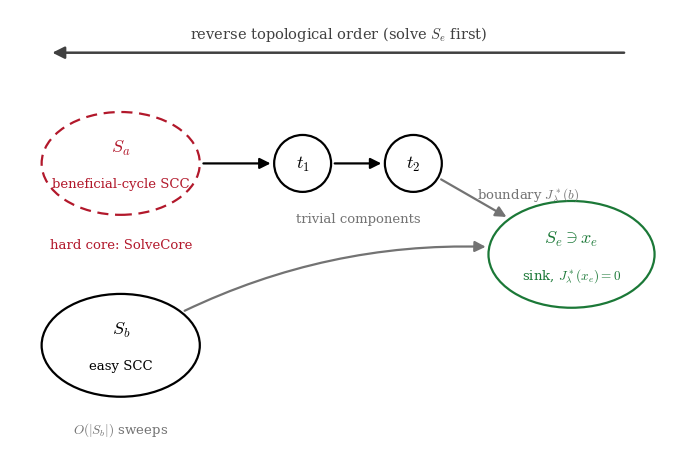

Recreate this plot in Python. (Note: this script raises an exception after producing the figure.)
"""
Global SCC-condensation view (Steps 1--2), drawn with NetworkX + matplotlib.

Companion to figures/augment_networkx.py: that figure zooms into ONE component
(the downstream folding, Step 3); this figure shows the GLOBAL picture, i.e. how
G|_R is triangularized into a DAG of components solved in reverse topological
order, with the hard kernel confined to beneficial-cycle SCCs.

The condensed DAG drawn here:
    S_a (beneficial-cycle SCC)  --> t1 --> t2 --\
                                                 +--> S_e (contains x_e, sink)
    S_b (easy SCC)            ---------------- /
i.e. a hard SCC reaches the sink through a chain of trivial single-state
components, while an easy SCC depends on the sink directly.

To re-label, edit only the LABELS dictionary below.

Output: figures/condensation_dag.png (and .pdf)
"""

import matplotlib.pyplot as plt
from matplotlib.patches import Ellipse, Circle, FancyArrowPatch
import networkx as nx

# ---------------------------------------------------------------------------
# All text labels live here. Edit these (and nothing else) to re-label.
# ---------------------------------------------------------------------------
LABELS = {
    "Sa":        r"$S_a$",
    "Sa_sub":    r"beneficial-cycle SCC",
    "Sa_foot":   r"hard core: SolveCore",
    "Sb":        r"$S_b$",
    "Sb_sub":    r"easy SCC",
    "Sb_foot":   r"$O(|S_b|)$ sweeps",
    "t1":        r"$t_1$",
    "t2":        r"$t_2$",
    "triv_foot": r"trivial components",
    "Se":        r"$S_e \ni x_e$",
    "Se_sub":    r"sink, $J_\lambda^*(x_e)=0$",
    "bnd_edge":  r"boundary $J_\lambda^*(b)$",
    "order":     r"reverse topological order (solve $S_e$ first)",
}

plt.rcParams.update({
    "font.family": "serif",
    "mathtext.fontset": "cm",
    "font.size": 13,
})

BLACK = "black"
GRAY = "0.45"
GREEN = "#1b7837"
RED = "#b2182b"

# component layout (centres) and sizes
POS = {
    "Sa": (0.0, 1.05),
    "Sb": (0.0, -1.25),
    "t1": (2.3, 1.05),
    "t2": (3.7, 1.05),
    "Se": (5.7, -0.10),
}
ELL = {"Sa": (2.0, 1.30), "Sb": (2.0, 1.30), "Se": (2.1, 1.35)}
RTRIV = 0.36


def add_scc(ax, key, color, dashed, main, sub):
    w, h = ELL[key]
    cx, cy = POS[key]
    e = Ellipse((cx, cy), w, h, facecolor="none", edgecolor=color,
                linewidth=1.6, linestyle=((0, (5, 3)) if dashed else "solid"))
    ax.add_patch(e)
    ax.text(cx, cy + 0.20, main, ha="center", va="center", color=color)
    ax.text(cx, cy - 0.26, sub, ha="center", va="center", color=color,
            fontsize=9.5)
    return e


def add_trivial(ax, key, label):
    cx, cy = POS[key]
    c = Circle((cx, cy), RTRIV, facecolor="white", edgecolor=BLACK, linewidth=1.6)
    ax.add_patch(c)
    ax.text(cx, cy, label, ha="center", va="center")
    return c


def arrow(ax, pa, pb, color=BLACK, rad=0.0):
    a = FancyArrowPatch(
        POS_of(pa) if isinstance(pa, str) else pa,
        POS_of(pb) if isinstance(pb, str) else pb,
        patchA=PATCH[pa] if isinstance(pa, str) else None,
        patchB=PATCH[pb] if isinstance(pb, str) else None,
        arrowstyle="-|>", mutation_scale=16, lw=1.6, color=color,
        shrinkA=2, shrinkB=2,
        connectionstyle=f"arc3,rad={rad}",
    )
    ax.add_patch(a)
    return a


def POS_of(k):
    return POS[k]


def main():
    # NetworkX DAG of components (defines structure + reverse topological order)
    G = nx.DiGraph()
    G.add_edges_from([("Sa", "t1"), ("t1", "t2"), ("t2", "Se"),
                      ("Sb", "Se")])

    fig, ax = plt.subplots(figsize=(10, 4.6))

    global PATCH
    PATCH = {}
    PATCH["Sa"] = add_scc(ax, "Sa", RED, True, LABELS["Sa"], LABELS["Sa_sub"])
    PATCH["Sb"] = add_scc(ax, "Sb", BLACK, False, LABELS["Sb"], LABELS["Sb_sub"])
    PATCH["t1"] = add_trivial(ax, "t1", LABELS["t1"])
    PATCH["t2"] = add_trivial(ax, "t2", LABELS["t2"])
    PATCH["Se"] = add_scc(ax, "Se", GREEN, False, LABELS["Se"], LABELS["Se_sub"])

    for (u, v) in G.edges():
        arrow(ax, u, v, color=GRAY if v == "Se" else BLACK,
              rad=-0.18 if (u, v) == ("Sb", "Se") else 0.0)

    # footnotes under components
    ax.text(POS["Sa"][0], POS["Sa"][1] - 0.95, LABELS["Sa_foot"],
            ha="center", va="top", color=RED, fontsize=9.5)
    ax.text(POS["Sb"][0], POS["Sb"][1] - 0.95, LABELS["Sb_foot"],
            ha="center", va="top", color=GRAY, fontsize=9.5)
    ax.text((POS["t1"][0] + POS["t2"][0]) / 2, POS["t1"][1] - 0.62,
            LABELS["triv_foot"], ha="center", va="top", color=GRAY, fontsize=9.5)

    # boundary-value label on t2 -> Se
    ax.text(5.15, 0.55, LABELS["bnd_edge"], ha="center", va="bottom",
            color=GRAY, fontsize=9.5)

    # reverse-topological-order banner (arrow pointing upstream)
    yb = 2.45
    ax.add_patch(FancyArrowPatch((6.4, yb), (-0.9, yb), arrowstyle="-|>",
                                 mutation_scale=18, lw=1.8, color="0.25"))
    ax.text(2.75, yb + 0.12, LABELS["order"], ha="center", va="bottom",
            color="0.25", fontsize=10.5)

    ax.set_xlim(-1.4, 7.1)
    ax.set_ylim(-2.7, 3.0)
    ax.set_aspect("equal")
    ax.axis("off")

    fig.subplots_adjust(left=0.01, right=0.99, top=0.99, bottom=0.01)
    fig.savefig("figures/condensation_dag.png", dpi=200)
    fig.savefig("figures/condensation_dag.pdf")
    print("saved figures/condensation_dag.png and .pdf")


if __name__ == "__main__":
    main()
